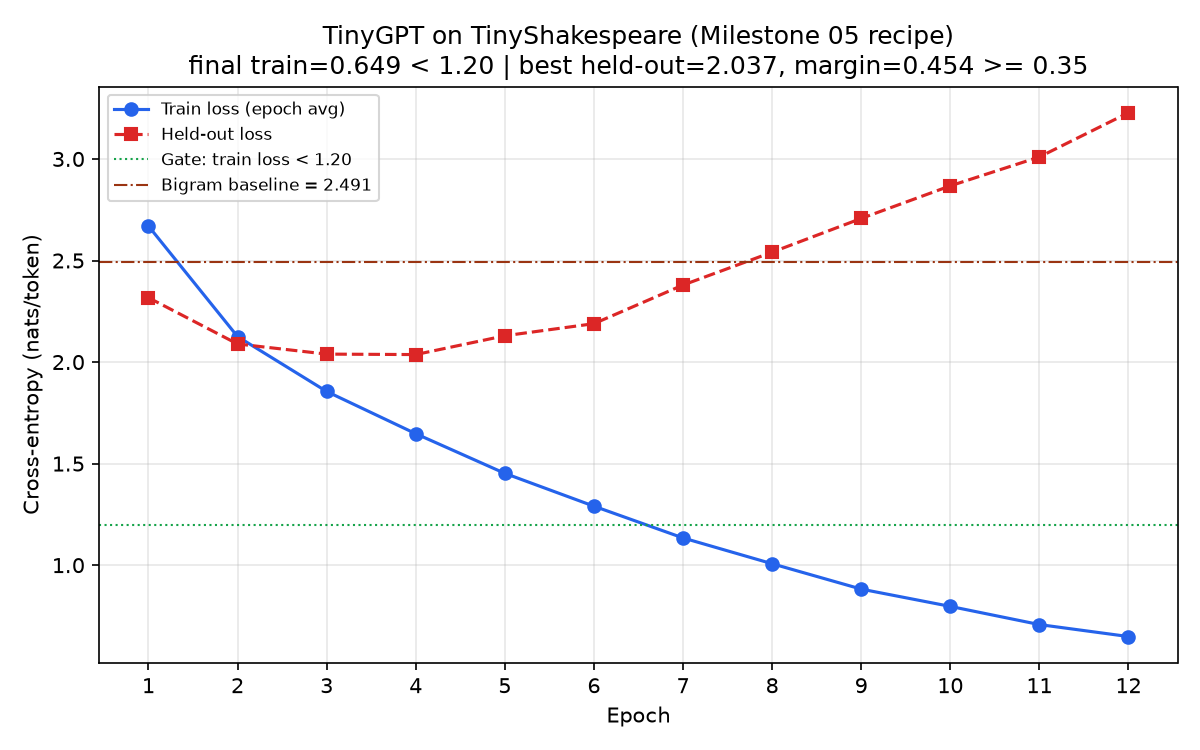

The file beside this chart, header and first rows:
epoch, train_loss, heldout_loss
1, 2.67, 2.317
2, 2.126, 2.089
3, 1.855, 2.039
4, 1.647, 2.037
5, 1.452, 2.13
6, 1.29, 2.189
7, 1.134, 2.379
8, 1.007, 2.541
9, 0.8821, 2.707
10, 0.7970, 2.868
11, 0.7075, 3.01
12, 0.6485, 3.228
# bigram_baseline, 2.491
